Dataset: road_objects (GitHub, MingziFu9/cv-textbook). Classes: car, cyclist, pedestrian, truck, van.

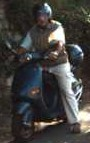
Label: cyclist

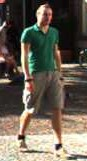
Label: pedestrian

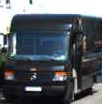
Label: truck

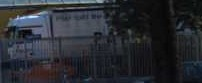
Label: truck

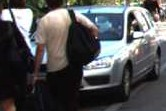
Label: car

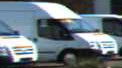
Label: van
